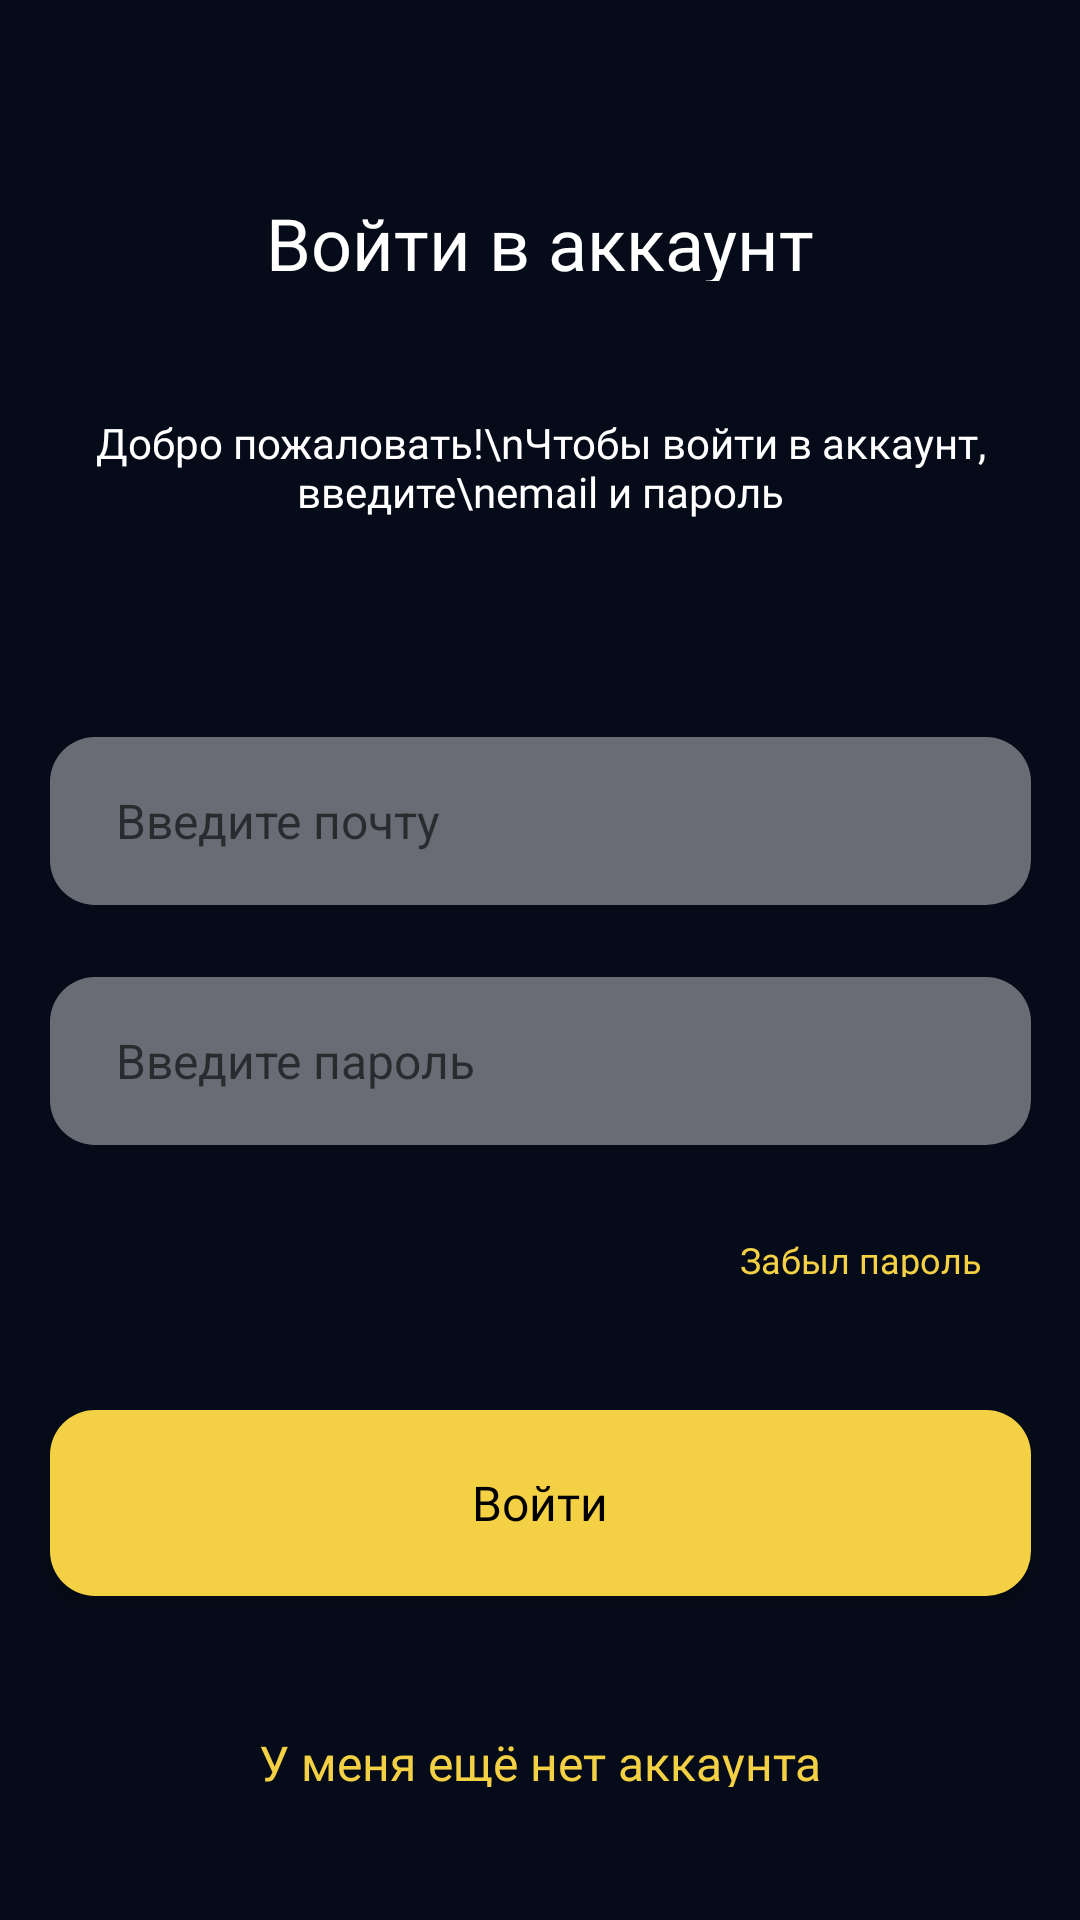

Write the Android layout XML for this screen, with the resource values it uses.
<!-- AndroidManifest.xml: application theme Theme.Studenttasks -->
<!-- res/layout/fragment_login.xml -->
<?xml version="1.0" encoding="utf-8"?>
<androidx.constraintlayout.widget.ConstraintLayout xmlns:android="http://schemas.android.com/apk/res/android"
    xmlns:tools="http://schemas.android.com/tools"
    android:layout_width="match_parent"
    android:layout_height="match_parent"
    xmlns:app="http://schemas.android.com/apk/res-auto"
    tools:context=".ui.LoginFragment">

    <TextView
        android:id="@+id/login_title"
        android:layout_width="220dp"
        android:layout_height="29dp"
        android:layout_marginTop="20dp"
        android:fontFamily="@font/inter_bold"
        android:text="Войти в аккаунт"
        android:textAlignment="center"
        android:textColor="@color/white"
        android:textSize="24sp"
        app:layout_constraintBottom_toTopOf="@+id/login_info"
        app:layout_constraintEnd_toEndOf="parent"
        app:layout_constraintStart_toStartOf="parent"
        app:layout_constraintTop_toTopOf="parent" />

    <TextView
        android:id="@+id/login_info"
        android:layout_width="315dp"
        android:layout_height="63dp"

        android:fontFamily="@font/inter"
        android:textSize="14sp"
        android:textColor="@color/white"
        android:textAlignment="center"
        android:text="Добро пожаловать!\nЧтобы войти в аккаунт, введите\nemail и пароль"
        app:layout_constraintTop_toBottomOf="@+id/login_title"
        app:layout_constraintStart_toStartOf="parent"
        app:layout_constraintEnd_toEndOf="parent"
        app:layout_constraintBottom_toTopOf="@+id/login_group"/>

    <LinearLayout
        android:id="@+id/login_group"
        android:layout_width="327dp"
        android:layout_height="180dp"
        android:orientation="vertical"
        app:layout_constraintBottom_toTopOf="@+id/btn_login"
        app:layout_constraintEnd_toEndOf="parent"
        app:layout_constraintStart_toStartOf="parent"
        app:layout_constraintTop_toBottomOf="@+id/login_info">

        <EditText
            android:id="@+id/email_edit_log"
            android:layout_width="match_parent"
            android:layout_height="56dp"
            android:background="@drawable/edit_text_modif"
            android:hint="Введите почту"
            android:inputType="textEmailAddress"
            android:paddingStart="22dp"
            android:textColor="@color/white"
            android:textSize="16sp" />

        <EditText
            android:id="@+id/password_edit_log"
            android:layout_width="match_parent"
            android:layout_height="56dp"
            android:layout_marginTop="24dp"
            android:background="@drawable/edit_text_modif"
            android:hint="Введите пароль"
            android:inputType="textPassword"
            android:paddingStart="22dp"
            android:textColor="@color/white"
            android:textSize="16sp" />

        <TextView
            android:id="@+id/text_forget_pass_link"
            android:layout_width="97dp"
            android:layout_height="14dp"
            android:layout_gravity="end"
            android:layout_marginTop="30dp"
            android:fontFamily="@font/inter"
            android:text="Забыл пароль"
            android:textColor="@color/gold"
            android:textSize="12sp" />

    </LinearLayout>

    <Button
        android:id="@+id/btn_login"
        android:layout_width="327dp"
        android:layout_height="62dp"
        android:layout_weight="1"
        android:text="Войти"
        android:fontFamily="@font/inter_bold"
        android:textColor="@color/black"
        android:textSize="16sp"
        android:textAllCaps="false"
        android:background="@drawable/button_main"
        app:layout_constraintTop_toBottomOf="@+id/login_group"
        app:layout_constraintStart_toStartOf="parent"
        app:layout_constraintBottom_toTopOf="@+id/text_create_acc_link"
        app:layout_constraintEnd_toEndOf="parent"/>

    <TextView
        android:id="@+id/text_create_acc_link"
        android:layout_width="247dp"
        android:layout_height="19dp"
        android:text="У меня ещё нет аккаунта"
        android:textColor="@color/gold"
        android:textAlignment="center"
        android:fontFamily="@font/inter"
        android:textSize="16sp"
        android:autoLink="all"
        app:layout_constraintTop_toBottomOf="@+id/btn_login"
        app:layout_constraintStart_toStartOf="parent"
        app:layout_constraintEnd_toEndOf="parent"
        app:layout_constraintBottom_toBottomOf="parent" />

</androidx.constraintlayout.widget.ConstraintLayout>
<!-- resources referenced by this layout -->
<resources>
  <color name="black">#FF000000</color>
  <color name="gold">#F4D144</color>
  <color name="white">#FFFFFFFF</color>
  <!-- drawable button_main (drawable) -->
  <?xml version="1.0" encoding="utf-8"?>
  
  <shape xmlns:android="http://schemas.android.com/apk/res/android"
      android:shape="rectangle" android:padding="10dp">
      <solid android:color="@color/gold"/>
      <corners
          android:bottomRightRadius="15dp"
          android:bottomLeftRadius="15dp"
          android:topLeftRadius="15dp"
          android:topRightRadius="15dp"/>
  </shape>
  <!-- drawable edit_text_modif (drawable) -->
  <?xml version="1.0" encoding="utf-8"?>
  
  <shape xmlns:android="http://schemas.android.com/apk/res/android"
      android:shape="rectangle" android:padding="10dp">
      <solid android:color="@color/email_pass_et"/>
      <corners
          android:bottomRightRadius="15dp"
          android:bottomLeftRadius="15dp"
          android:topLeftRadius="15dp"
          android:topRightRadius="15dp"/>
  </shape>
  <style name="Theme.Studenttasks" parent="Theme.MaterialComponents.DayNight.NoActionBar">
          
          <item name="colorPrimary">@color/gold</item>
          <item name="colorPrimaryVariant">@color/purple_700</item>
          <item name="colorOnPrimary">@color/white</item>
          
          <item name="colorSecondary">@color/teal_200</item>
          <item name="colorSecondaryVariant">@color/teal_700</item>
          <item name="colorOnSecondary">@color/black</item>
          
          <item name="android:statusBarColor" tools:targetApi="l">?attr/colorPrimaryVariant</item>
          
          <item name="android:background">@color/main_theme</item>
      </style>
  <color name="email_pass_et">#696C75</color>
  <color name="purple_700">#FF3700B3</color>
  <color name="teal_200">#FF03DAC5</color>
  <color name="teal_700">#FF018786</color>
  <color name="main_theme">#050B18</color>
</resources>
